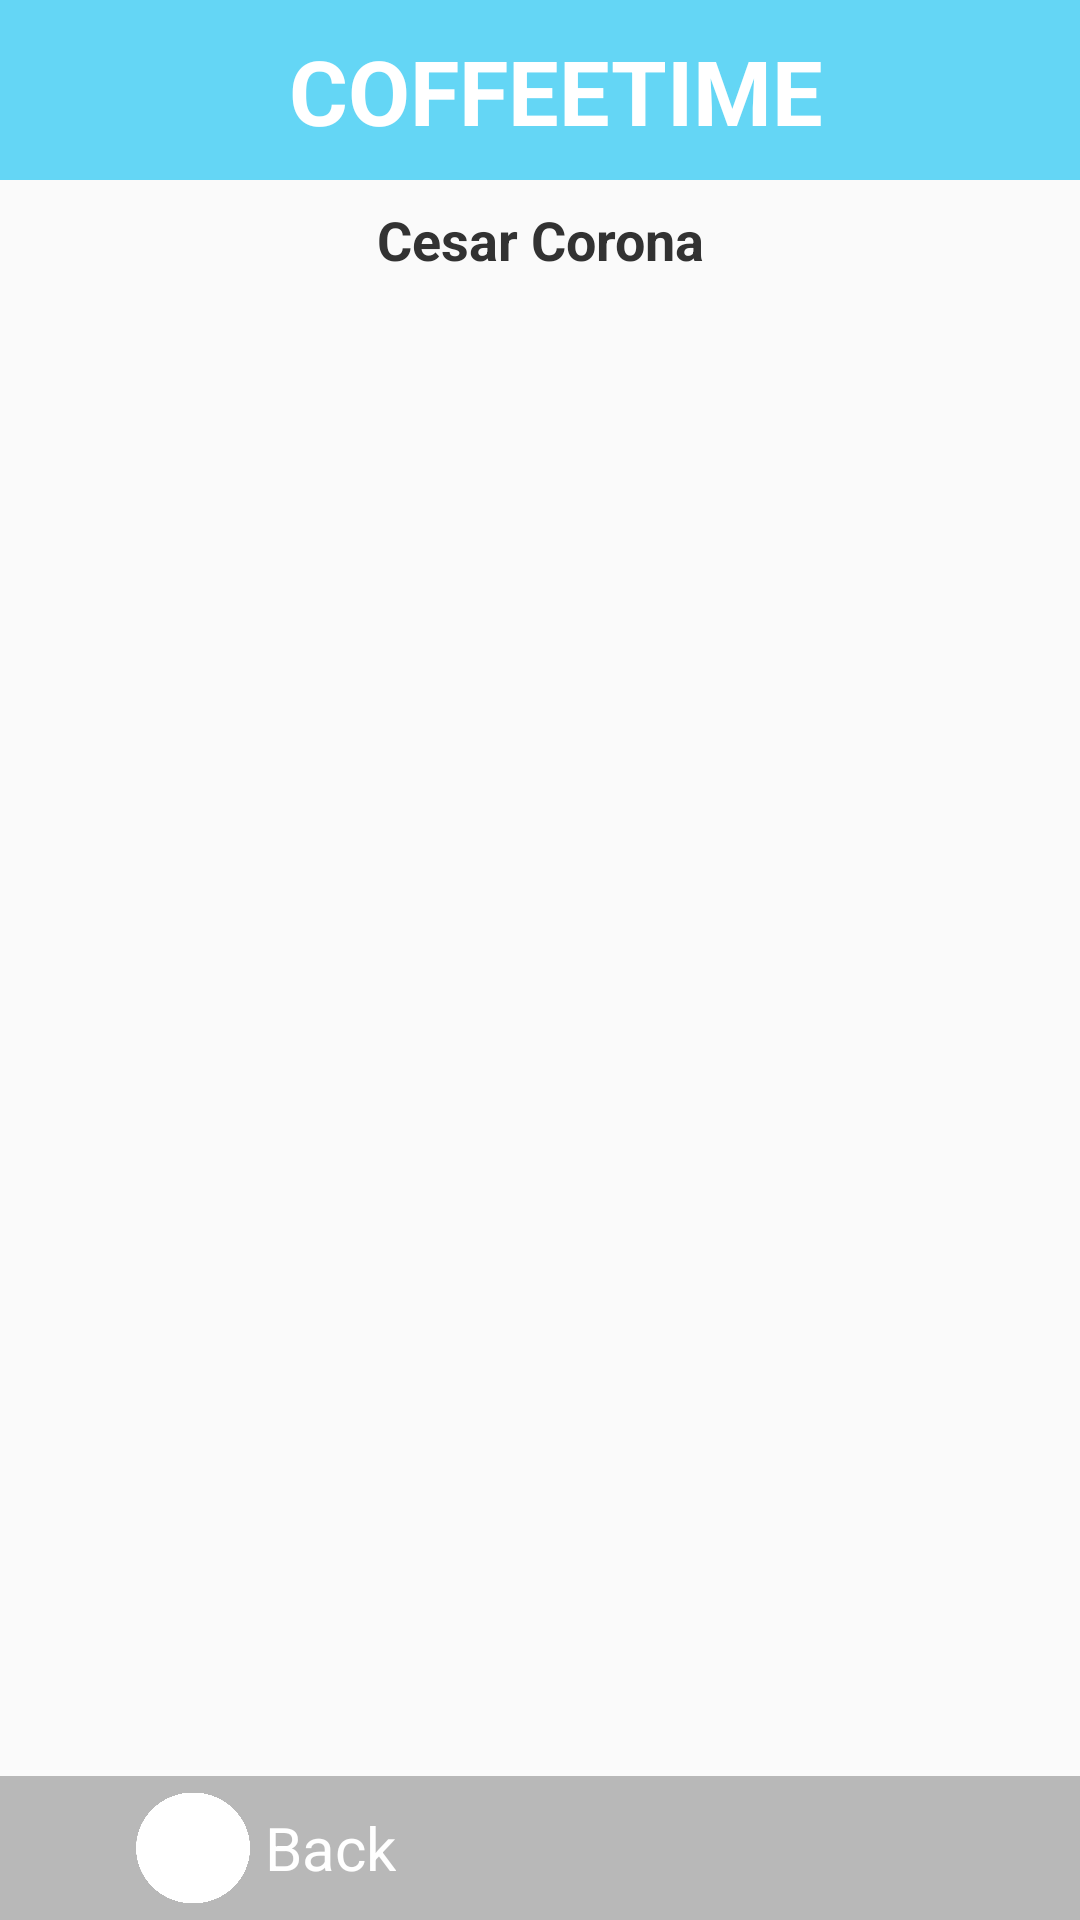

Produce the Android XML layout that renders to this screen, including the resource entries it uses.
<!-- AndroidManifest.xml: application theme AppTheme -->
<!-- res/layout/activity_review.xml -->
<?xml version="1.0" encoding="utf-8"?>
<RelativeLayout xmlns:tools="http://schemas.android.com/tools"
    xmlns:android="http://schemas.android.com/apk/res/android"
    android:layout_width="match_parent"
    android:layout_height="match_parent"
    android:orientation="vertical"
    tools:context="mx.com.cesarcorona.coffeetime.activities.CoffeTimeActiviy">


    <LinearLayout
        android:layout_width="match_parent"
        android:layout_height="match_parent"
        android:orientation="vertical">




        <android.support.design.widget.AppBarLayout
            android:visibility="visible"
            android:layout_width="match_parent"
            android:layout_height="60dp">

            <RelativeLayout
                android:layout_width="match_parent"
                android:layout_height="match_parent">


                <android.support.v7.widget.Toolbar
                    style="@style/MyToolbarStyle"
                    android:id="@+id/toolbar"
                    android:layout_width="match_parent"
                    android:layout_height="?attr/actionBarSize"
                    />

                <TextView
                    android:visibility="visible"
                    android:layout_marginLeft="10dp"
                    android:padding="10dp"
                    android:textSize="30sp"
                    android:textStyle="bold"
                    android:textAllCaps="true"
                    android:gravity="center"
                    android:textColor="#FFF"
                    android:text="@string/app_name"
                    android:layout_width="match_parent"
                    android:layout_height="match_parent" />



            </RelativeLayout>




        </android.support.design.widget.AppBarLayout>


        <TextView
            android:textStyle="bold"
            android:gravity="center"
            android:textSize="18sp"
            android:text="Cesar Corona"
            android:textColor="#323232"
            android:id="@+id/user_name_reviews"
            android:layout_width="match_parent"
            android:layout_height="40dp" />



        <ListView
            android:id="@+id/list"
            android:layout_width="match_parent"
            android:layout_height="match_parent"
            android:layout_alignParentTop="true"
            android:layout_marginBottom="48dp"
            android:divider="@android:color/transparent"
            />




    </LinearLayout>

    <RelativeLayout

        android:background="#44000000"
        android:layout_alignParentBottom="true"
        android:layout_width="match_parent"
        android:layout_height="48dp">


        <ImageView
            android:src="@drawable/ic_home_black_36dp"
            android:layout_marginRight="20dp"
            android:layout_alignParentRight="true"
            android:tint="#FFF"
            android:id="@+id/home_icon"
            android:padding="5dp"
            android:layout_width="48dp"
            android:layout_height="match_parent" />



        <LinearLayout
            android:id="@+id/linear_back_button"
            android:orientation="horizontal"
            android:layout_width="wrap_content"
            android:layout_height="match_parent">


            <ImageView
                android:src="@drawable/ic_arrow_back_black_36dp"
                android:layout_marginLeft="20dp"
                android:layout_alignParentLeft="true"
                android:tint="#FFF"
                android:id="@+id/ba_icon_icon"
                android:padding="5dp"
                android:layout_gravity="center"
                android:layout_width="30dp"
                android:layout_height="30dp" />

            <ImageView
                android:src="@drawable/logo_coffe_time"
                android:layout_marginLeft="-10dp"
                android:layout_alignParentLeft="true"
                android:tint="#FFF"
                android:id="@+id/cof"
                android:padding="5dp"
                android:layout_width="48dp"
                android:layout_height="match_parent" />

            <TextView
                android:gravity="center"
                android:layout_gravity="center"
                style="@style/TextViewComicSans"
                android:textSize="20sp"
                android:textColor="#FFF"
                android:text="Back"
                android:layout_width="wrap_content"
                android:layout_height="match_parent" />



        </LinearLayout>








    </RelativeLayout>





</RelativeLayout>
<!-- resources referenced by this layout -->
<resources>
  <!-- drawable logo_coffe_time: png bitmap (drawable-xxhdpi, 34550 bytes) -->
  <string name="app_name">CoffeeTime</string>
  <style name="MyToolbarStyle">
          <item name="android:maxHeight">@dimen/abc_action_bar_default_height_material</item>
          <item name="android:background">@color/colorPrimary</item>
          <item name="popupTheme">@style/ThemeOverlay.AppCompat.Light</item>
          
      </style>
  <style name="TextViewComicSans">
          <item name="fontPath">fonts/comic.ttf</item>
      </style>
  <style name="AppTheme" parent="Theme.AppCompat.DayNight.NoActionBar">
          
          <item name="colorPrimary">@color/colorPrimary</item>
          <item name="colorPrimaryDark">@color/colorPrimaryDark</item>
          <item name="colorAccent">@color/colorAccent</item>
      </style>
  <color name="colorPrimary">#64d6f5</color>
  <color name="colorPrimaryDark">#3e9bb3</color>
  <color name="colorAccent">#116e85</color>
</resources>
